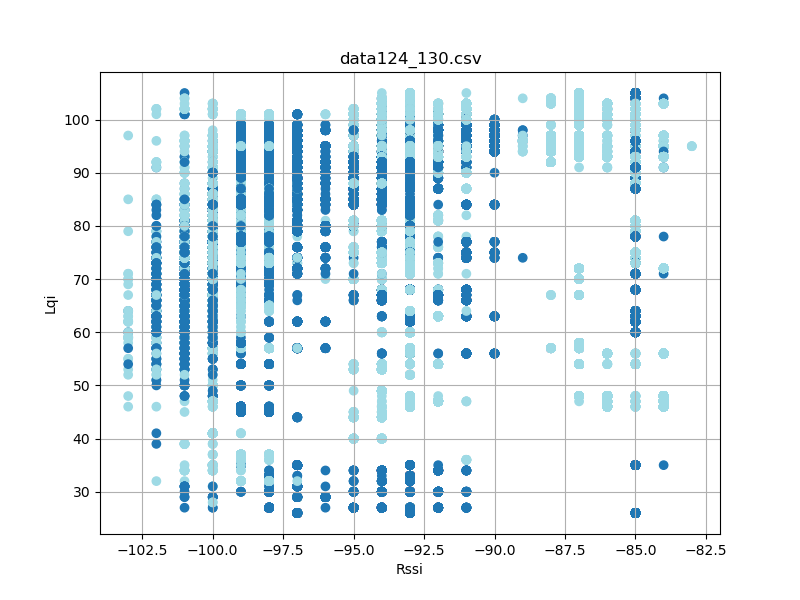

The table this chart was drawn from, first rows:
timestamp, rssi, lqi, device_id
'2023-08-26 12:32:56385', -97, 44, 6
'2023-08-26 12:32:56472', -97, 44, 6
'2023-08-26 12:32:56566', -97, 44, 6
'2023-08-26 12:32:56660', -97, 44, 6
'2023-08-26 12:32:56754', -97, 44, 6
'2023-08-26 12:32:56848', -97, 44, 6
'2023-08-26 12:32:56941', -97, 44, 6
'2023-08-26 12:32:57035', -97, 44, 6
'2023-08-26 12:32:57223', -97, 89, 6
'2023-08-26 12:32:57317', -97, 89, 6
'2023-08-26 12:32:57411', -97, 89, 6
'2023-08-26 12:32:57505', -97, 89, 6
'2023-08-26 12:32:57597', -97, 89, 6
'2023-08-26 12:32:57692', -97, 89, 6
'2023-08-26 12:32:57785', -97, 89, 6
'2023-08-26 12:32:57879', -97, 89, 6
'2023-08-26 12:32:57973', -97, 89, 6
'2023-08-26 12:32:58066', -97, 89, 6
'2023-08-26 12:32:58161', -97, 89, 6
'2023-08-26 12:32:58254', -97, 89, 6
'2023-08-26 12:32:58348', -97, 89, 6
'2023-08-26 12:32:58442', -97, 89, 6
'2023-08-26 12:32:58535', -97, 89, 6
'2023-08-26 12:32:58629', -97, 89, 6
'2023-08-26 12:32:58723', -97, 89, 6
'2023-08-26 12:32:58817', -97, 89, 6
'2023-08-26 12:32:59005', -97, 91, 6
'2023-08-26 12:32:59097', -97, 91, 6
'2023-08-26 12:32:59192', -97, 91, 6
'2023-08-26 12:32:59285', -97, 91, 6
'2023-08-26 12:32:59380', -97, 91, 6
'2023-08-26 12:32:59473', -97, 91, 6
'2023-08-26 12:32:59566', -97, 91, 6
'2023-08-26 12:32:59660', -97, 91, 6
'2023-08-26 12:32:59754', -97, 91, 6
'2023-08-26 12:32:59848', -97, 91, 6
'2023-08-26 12:32:59942', -96, 91, 6
'2023-08-26 12:33:00035', -97, 91, 6
'2023-08-26 12:33:00129', -97, 91, 6
'2023-08-26 12:33:00223', -97, 91, 6
'2023-08-26 12:33:00317', -97, 91, 6
'2023-08-26 12:33:00411', -97, 91, 6
'2023-08-26 12:33:00504', -97, 91, 6
'2023-08-26 12:33:00598', -97, 91, 6
'2023-08-26 12:33:00692', -97, 91, 6
'2023-08-26 12:33:00786', -97, 91, 6
'2023-08-26 12:33:00879', -97, 91, 6
'2023-08-26 12:33:00973', -97, 91, 6
'2023-08-26 12:33:01067', -97, 91, 6
'2023-08-26 12:33:01161', -97, 91, 6
'2023-08-26 12:33:01254', -97, 91, 6
'2023-08-26 12:33:01348', -97, 91, 6
'2023-08-26 12:33:01442', -97, 91, 6
'2023-08-26 12:33:01536', -97, 91, 6
'2023-08-26 12:33:01629', -97, 91, 6
'2023-08-26 12:33:01722', -97, 91, 6
'2023-08-26 12:33:01817', -97, 91, 6
'2023-08-26 12:33:01911', -97, 91, 6
'2023-08-26 12:33:02005', -97, 91, 6
'2023-08-26 12:33:02097', -97, 91, 6
... 69,679 more rows
